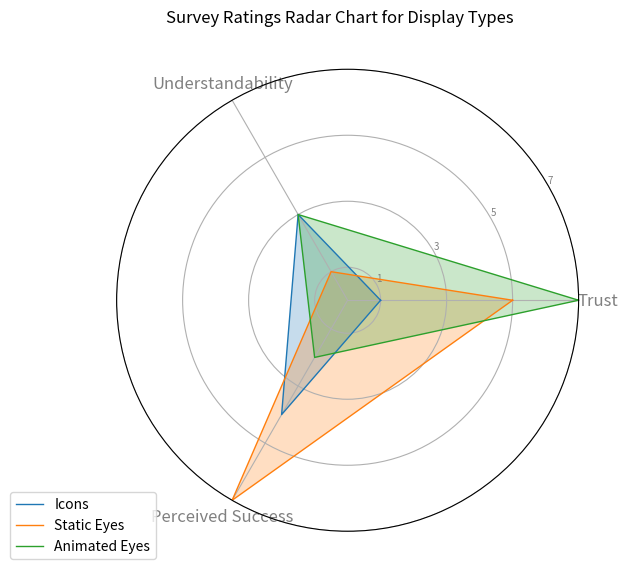

Write Python code to recreate this figure.
# import numpy as np
# import matplotlib.pyplot as plt

# # Setting the seed for reproducibility
# np.random.seed(0)

# # Define the groups and metrics
# groups = ['Static Icons', 'Static Eyes', 'Animated Eyes']
# metrics = ['Times Robot Hit Wall', 'Steps Taken', 'Commands Given', 'Inconsistencies', 'Times Robot Hit Wall Again']

# # Generate random sample data according to the constraints mentioned
# data = {
#     'Static Icons': [
#         np.random.randint(1, 5, size=10),  # Times Robot Hit Wall
#         np.random.randint(100, 200, size=10),  # Steps Taken
#         np.random.randint(50, 100, size=10),  # Commands Given
#         np.random.randint(10, 50, size=10),  # Inconsistencies
#         np.random.randint(1, 5, size=10)  # Times Robot Hit Wall Again
#     ],
#     'Static Eyes': [
#         np.random.randint(0, 4, size=10),
#         np.random.randint(150, 250, size=10),
#         np.random.randint(75, 150, size=10),
#         np.random.randint(20, 75, size=10),
#         np.random.randint(0, 4, size=10)
#     ],
#     'Animated Eyes': [
#         np.random.randint(2, 6, size=10),
#         np.random.randint(200, 300, size=10),
#         np.random.randint(100, 200, size=10),
#         np.random.randint(30, 100, size=10),
#         np.random.randint(2, 6, size=10)
#     ]
# }

# # Adjust Commands Given to not exceed Steps Taken or Inconsistencies
# for group in data.values():
#     group[2] = np.minimum(group[2], np.minimum(group[1], group[3]))

# # Plotting
# fig, ax = plt.subplots(figsize=(15, 8))
# width = 0.15  # the width of the bars
# x = np.arange(len(metrics))  # the label locations

# for i, group in enumerate(groups):
#     means = [np.mean(data[group][j]) for j in range(len(metrics))]
#     stds = [np.std(data[group][j]) for j in range(len(metrics))]
#     # Position the bars closer to each other within the same group
#     bar_positions = x - width + i * (width / (len(groups) - 1)) * 2
#     ax.bar(bar_positions, means, width/len(groups), yerr=stds, label=group, capsize=5)

# # Labeling and aesthetics
# ax.set_xlabel('Metrics')
# ax.set_ylabel('Values')
# ax.set_title('Group Comparative Metrics Across Conditions')
# ax.set_xticks(x)
# ax.set_xticklabels(metrics)
# ax.legend(title='Groups')

# plt.show()



# import numpy as np
# import matplotlib.pyplot as plt

# # Generating sample data
# np.random.seed(0)
# time = np.arange(0, 300, 10)  # Time from 0 to 300 seconds in 10-second increments
# groups = ['Static Icons', 'Static Eyes', 'Animated Eyes']

# # Generate data for each group
# # Static Icons - no correlation, random fluctuations
# static_icons = np.random.normal(30, 10, size=len(time))

# # Static Eyes - slight correlation
# static_eyes = time * 0.05 + np.random.normal(0, 5, size=len(time))

# # Animated Eyes - stronger correlation
# animated_eyes = time * 0.1 + np.random.normal(0, 3, size=len(time))

# # Packing data into a dictionary for easier plotting
# data = {
#     'Static Icons': static_icons,
#     'Static Eyes': static_eyes,
#     'Animated Eyes': animated_eyes
# }

# # Creating line plots
# fig, axes = plt.subplots(1, 3, figsize=(18, 6), sharey=True)
# fig.suptitle('Time Difference Between Robot Display and Command Given')

# for ax, (group, values) in zip(axes, data.items()):
#     ax.plot(time, values, label=f'{group}', marker='o')
#     ax.set_title(group)
#     ax.set_xlabel('Time Elapsed (s)')
#     ax.grid(True)

# axes[0].set_ylabel('Time Difference (s)')
# plt.legend()
# plt.tight_layout()
# plt.show()
import numpy as np
import matplotlib.pyplot as plt
from math import pi

# Define the groups and metrics
groups = ['Icons', 'Static Eyes', 'Animated Eyes']
metrics = ['Trust', 'Understandability', 'Perceived Success']

# Generate random sample data for each group and metric
data = {
    'Icons': np.random.randint(1, 8, size=3),
    'Static Eyes': np.random.randint(1, 8, size=3),
    'Animated Eyes': np.random.randint(1, 8, size=3)
}

# Create a radar chart
labels = np.array(metrics)
num_vars = len(labels)

# Compute angle for each axis
angles = np.linspace(0, 2 * np.pi, num_vars, endpoint=False).tolist()
angles += angles[:1]  # Complete the loop

fig, ax = plt.subplots(figsize=(6, 6), subplot_kw=dict(polar=True))
fig.suptitle('Survey Ratings Radar Chart for Display Types')

# Draw one axe per variable and add labels
plt.xticks(angles[:-1], labels, color='grey', size=12)

# Draw ylabels
ax.set_rlabel_position(30)
plt.yticks([1, 3, 5, 7], ["1", "3", "5", "7"], color="grey", size=7)
plt.ylim(0, 7)

# Plot each group
for group, values in data.items():
    values = np.concatenate((values, [values[0]]))  # Repeat the first value to close the circle
    ax.plot(angles, values, linewidth=1, linestyle='solid', label=group)
    ax.fill(angles, values, alpha=0.25)

# Add legend
plt.legend(loc='upper right', bbox_to_anchor=(0.1, 0.1))
plt.show()


# import numpy as np
# import pandas as pd
# import seaborn as sns
# import matplotlib.pyplot as plt

# # Assume random data for all metrics across the three groups: Icons, Static Eyes, Animated Eyes
# np.random.seed(0)
# # Metrics include both qualitative and quantitative data points
# columns = ['Times Robot Hit Wall', 'Steps Taken', 'Commands Given', 'Inconsistencies', 
#            'Trust', 'Perceived Success', 'Understandability']

# # Generate sample data (as if aggregated into means or medians for each group)
# data_icons = np.random.rand(7)
# data_static_eyes = np.random.rand(7)
# data_animated_eyes = np.random.rand(7)

# # Combine into a DataFrame
# df = pd.DataFrame([data_icons, data_static_eyes, data_animated_eyes], columns=columns)
# df.index = ['Icons', 'Static Eyes', 'Animated Eyes']

# # Calculate the correlation matrix
# corr = df.T.corr()  # Transpose to get correlations between groups, not metrics

# # Creating a heatmap for the correlation matrix
# plt.figure(figsize=(10, 8))
# sns.heatmap(corr, annot=True, cmap='coolwarm', fmt=".2f", xticklabels=df.index, yticklabels=df.index)
# plt.title('Correlation Matrix Across Display Types')
# plt.show()
